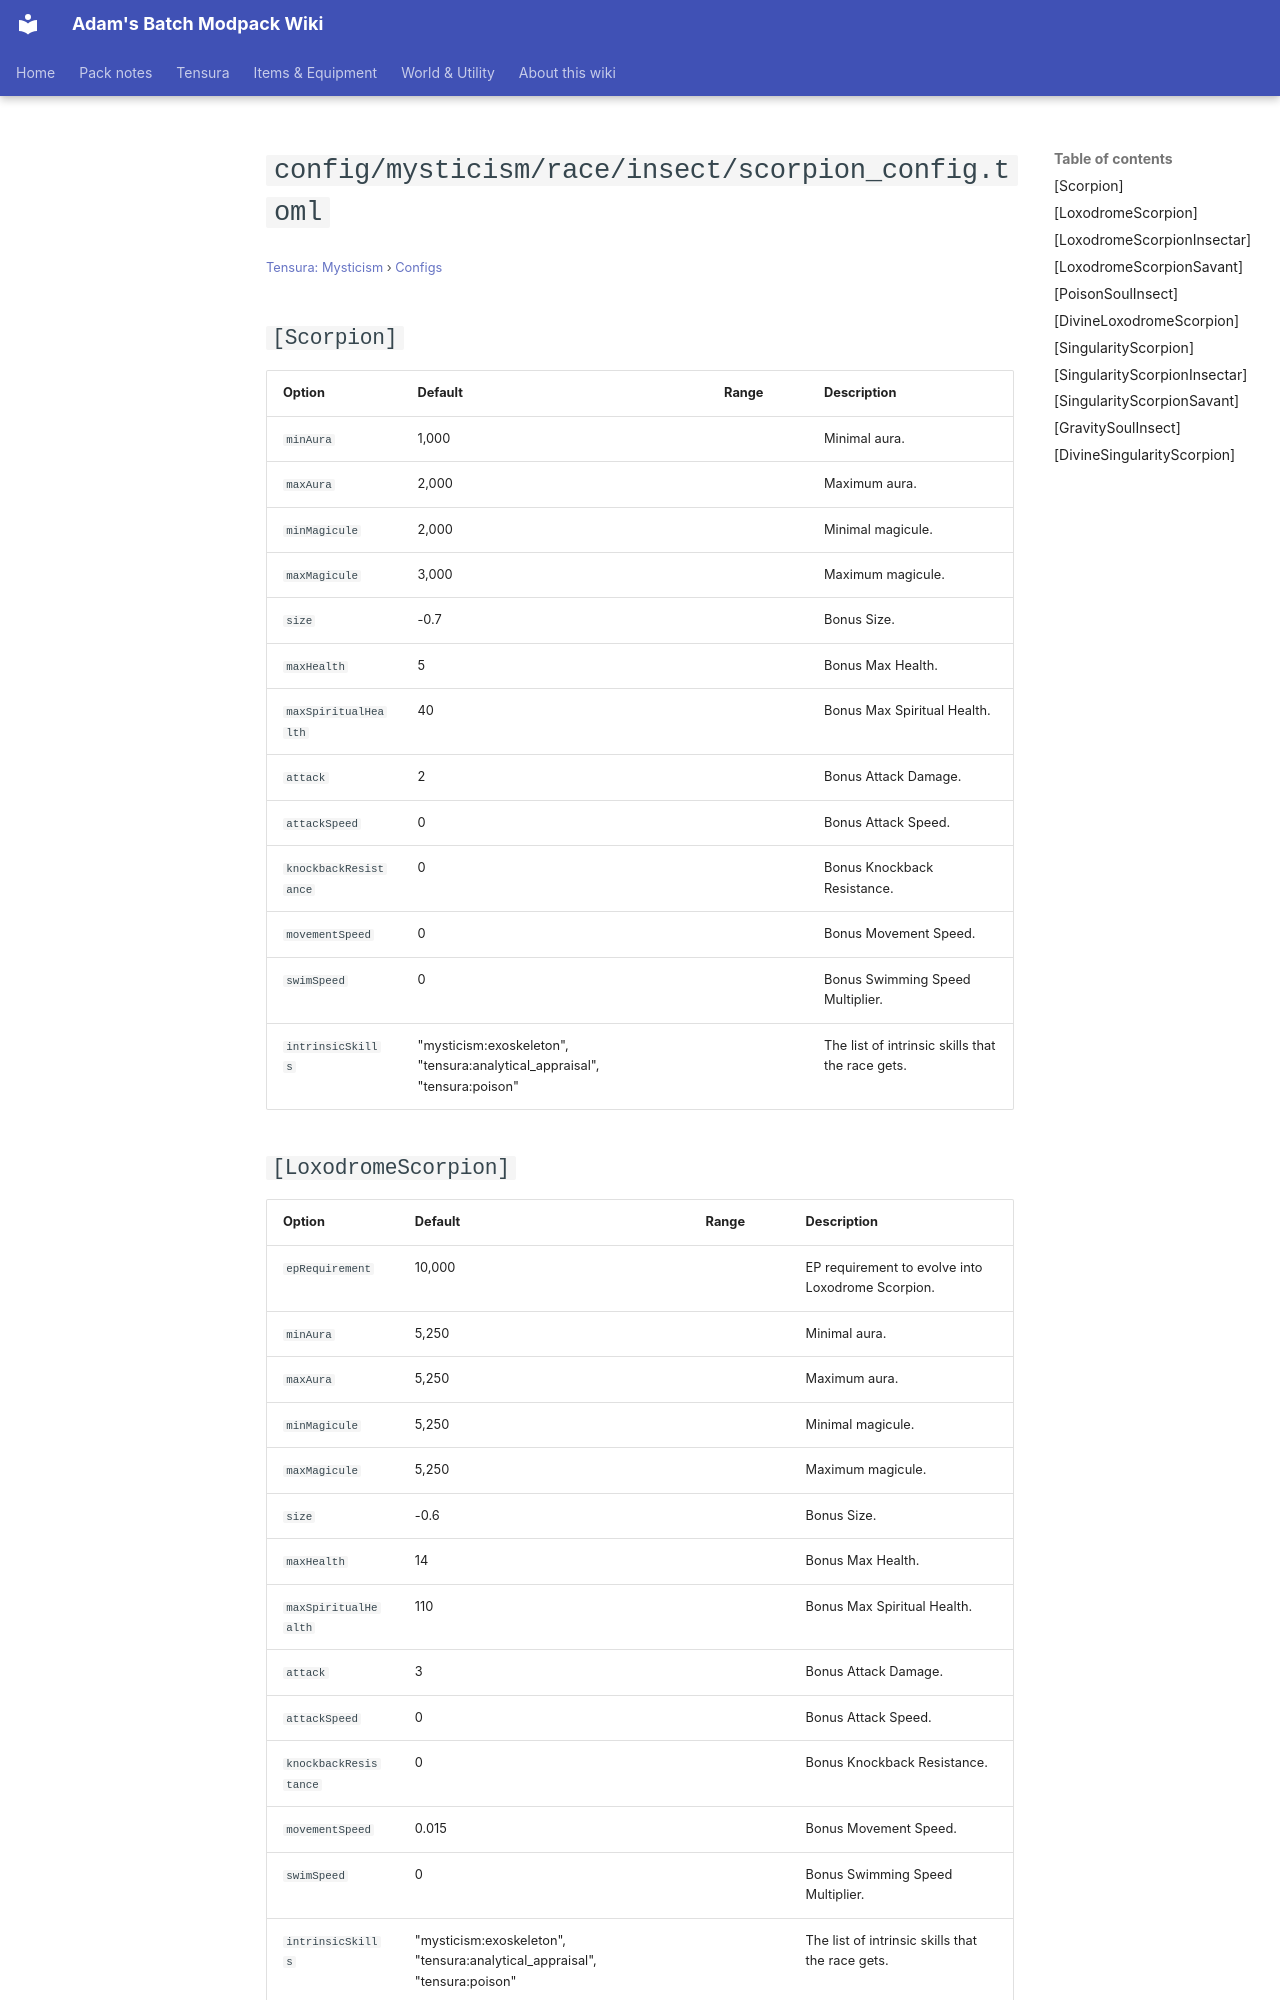

repository: Proteus-Nell/Adams-Batch-MC-Modpack-Wiki · page: tensura-mysticism/configs/config-mysticism-race-insect-scorpion-config/index.html · generator: mkdocs

# `config/mysticism/race/insect/scorpion_config.toml`

<small>[Tensura: Mysticism](../index.md) &rsaquo; [Configs](index.md)</small>

## `[Scorpion]`

| Option | Default | Range | Description |
|---|---|---|---|
| `minAura` | 1,000 |  | Minimal aura. |
| `maxAura` | 2,000 |  | Maximum aura. |
| `minMagicule` | 2,000 |  | Minimal magicule. |
| `maxMagicule` | 3,000 |  | Maximum magicule. |
| `size` | -0.7 |  | Bonus Size. |
| `maxHealth` | 5 |  | Bonus Max Health. |
| `maxSpiritualHealth` | 40 |  | Bonus Max Spiritual Health. |
| `attack` | 2 |  | Bonus Attack Damage. |
| `attackSpeed` | 0 |  | Bonus Attack Speed. |
| `knockbackResistance` | 0 |  | Bonus Knockback Resistance. |
| `movementSpeed` | 0 |  | Bonus Movement Speed. |
| `swimSpeed` | 0 |  | Bonus Swimming Speed Multiplier. |
| `intrinsicSkills` | "mysticism:exoskeleton", "tensura:analytical_appraisal", "tensura:poison" |  | The list of intrinsic skills that the race gets. |

## `[LoxodromeScorpion]`

| Option | Default | Range | Description |
|---|---|---|---|
| `epRequirement` | 10,000 |  | EP requirement to evolve into Loxodrome Scorpion. |
| `minAura` | 5,250 |  | Minimal aura. |
| `maxAura` | 5,250 |  | Maximum aura. |
| `minMagicule` | 5,250 |  | Minimal magicule. |
| `maxMagicule` | 5,250 |  | Maximum magicule. |
| `size` | -0.6 |  | Bonus Size. |
| `maxHealth` | 14 |  | Bonus Max Health. |
| `maxSpiritualHealth` | 110 |  | Bonus Max Spiritual Health. |
| `attack` | 3 |  | Bonus Attack Damage. |
| `attackSpeed` | 0 |  | Bonus Attack Speed. |
| `knockbackResistance` | 0 |  | Bonus Knockback Resistance. |
| `movementSpeed` | 0.015 |  | Bonus Movement Speed. |
| `swimSpeed` | 0 |  | Bonus Swimming Speed Multiplier. |
| `intrinsicSkills` | "mysticism:exoskeleton", "tensura:analytical_appraisal", "tensura:poison" |  | The list of intrinsic skills that the race gets. |
